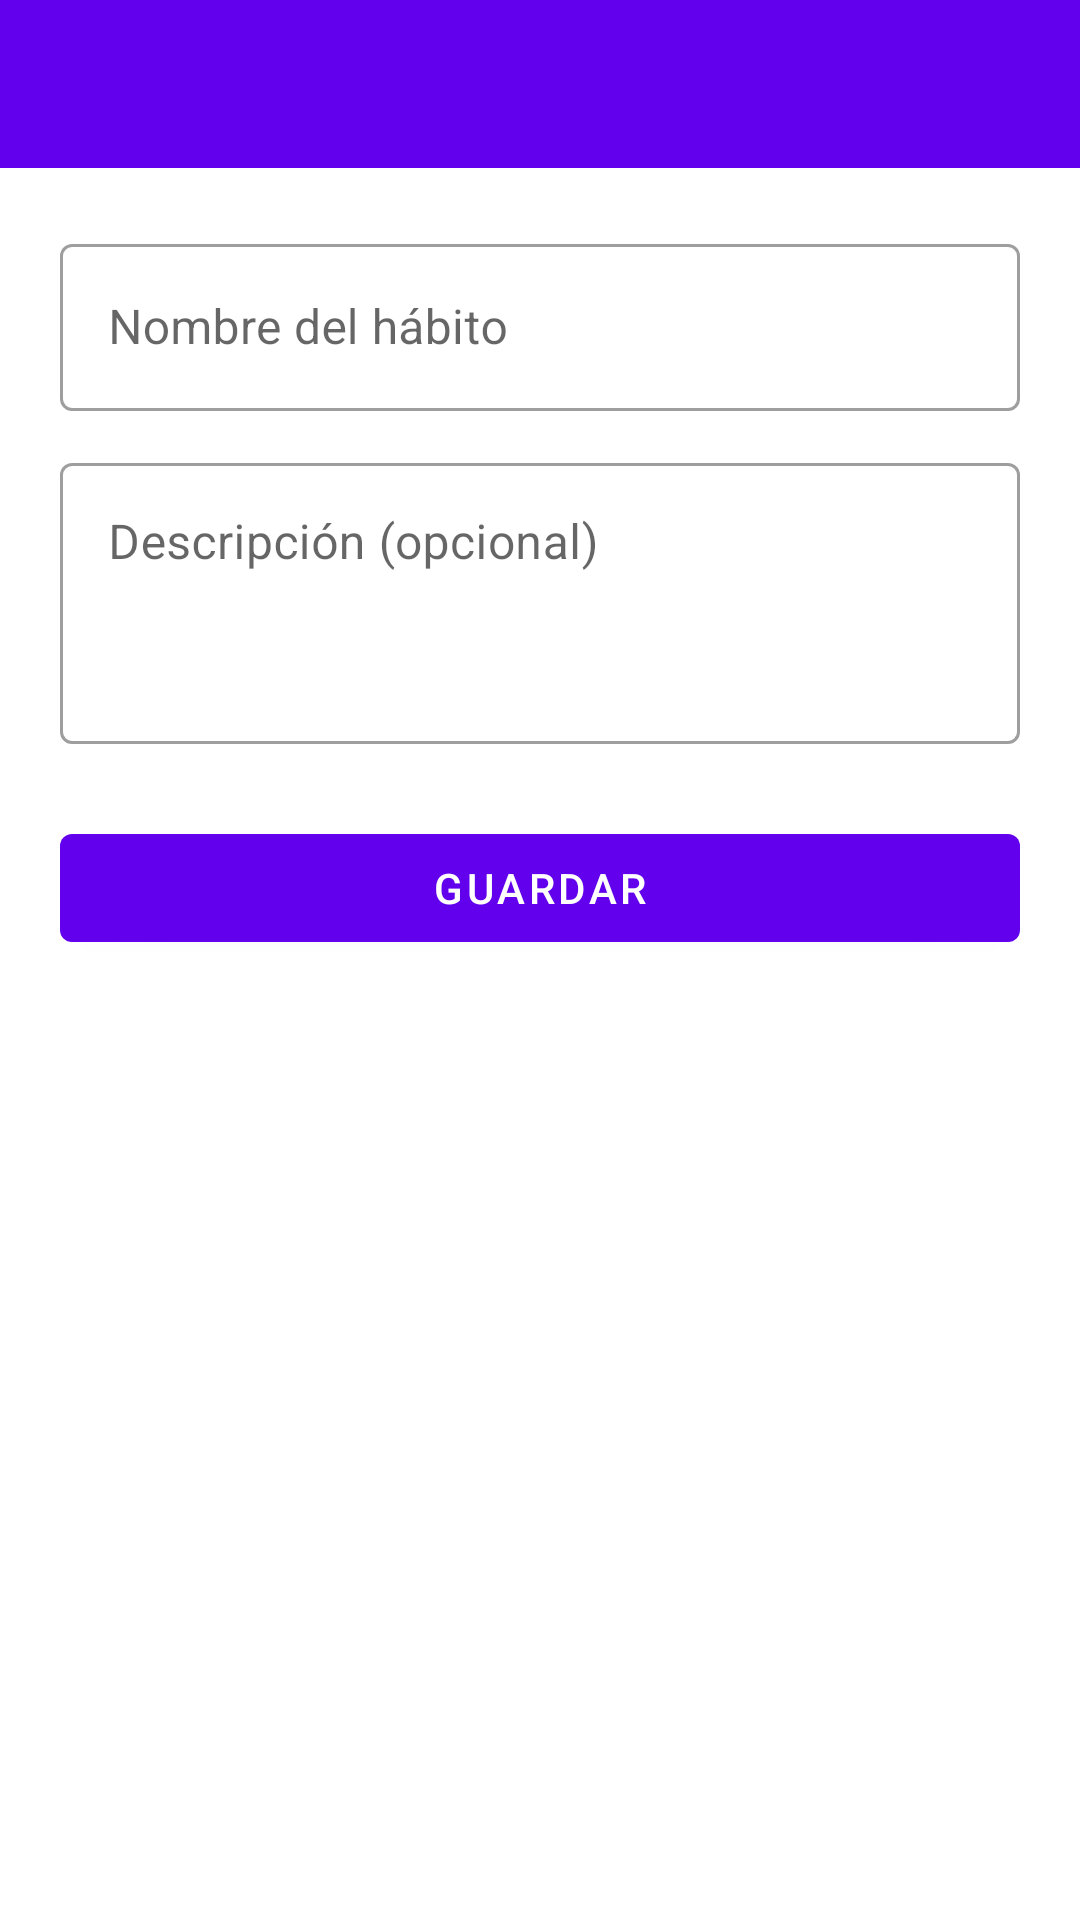

Reconstruct the res/layout file that produces this screen, plus the resources it refers to.
<!-- AndroidManifest.xml: application theme Theme.HabitosApp -->
<!-- res/layout/activity_habito_form.xml -->
<?xml version="1.0" encoding="utf-8"?>
<LinearLayout xmlns:android="http://schemas.android.com/apk/res/android"
    android:layout_width="match_parent"
    android:layout_height="match_parent"
    android:orientation="vertical">

    <com.google.android.material.appbar.MaterialToolbar
        android:id="@+id/toolbar"
        android:layout_width="match_parent"
        android:layout_height="wrap_content"
        android:background="?attr/colorPrimary"
        android:theme="@style/ThemeOverlay.MaterialComponents.Dark.ActionBar" />

    <ScrollView
        android:layout_width="match_parent"
        android:layout_height="match_parent"
        android:fillViewport="true">

        <LinearLayout
            android:layout_width="match_parent"
            android:layout_height="wrap_content"
            android:orientation="vertical"
            android:padding="20dp">

            <com.google.android.material.textfield.TextInputLayout
                android:id="@+id/tilNombre"
                android:layout_width="match_parent"
                android:layout_height="wrap_content"
                style="@style/Widget.MaterialComponents.TextInputLayout.OutlinedBox">
                <com.google.android.material.textfield.TextInputEditText
                    android:id="@+id/etNombre"
                    android:layout_width="match_parent"
                    android:layout_height="wrap_content"
                    android:hint="Nombre del hábito" />
            </com.google.android.material.textfield.TextInputLayout>

            <com.google.android.material.textfield.TextInputLayout
                android:layout_width="match_parent"
                android:layout_height="wrap_content"
                android:layout_marginTop="12dp"
                style="@style/Widget.MaterialComponents.TextInputLayout.OutlinedBox">
                <com.google.android.material.textfield.TextInputEditText
                    android:id="@+id/etDescripcion"
                    android:layout_width="match_parent"
                    android:layout_height="wrap_content"
                    android:hint="Descripción (opcional)"
                    android:inputType="textMultiLine"
                    android:minLines="3"
                    android:gravity="top" />
            </com.google.android.material.textfield.TextInputLayout>

            <ProgressBar
                android:id="@+id/progressBar"
                android:layout_width="wrap_content"
                android:layout_height="wrap_content"
                android:layout_gravity="center_horizontal"
                android:layout_marginTop="16dp"
                android:visibility="gone" />

            <com.google.android.material.button.MaterialButton
                android:id="@+id/btnGuardar"
                android:layout_width="match_parent"
                android:layout_height="wrap_content"
                android:layout_marginTop="24dp"
                android:text="Guardar" />

        </LinearLayout>
    </ScrollView>
</LinearLayout>
<!-- resources referenced by this layout -->
<resources>
  <style name="Theme.HabitosApp" parent="Theme.MaterialComponents.DayNight.NoActionBar">
      </style>
</resources>
